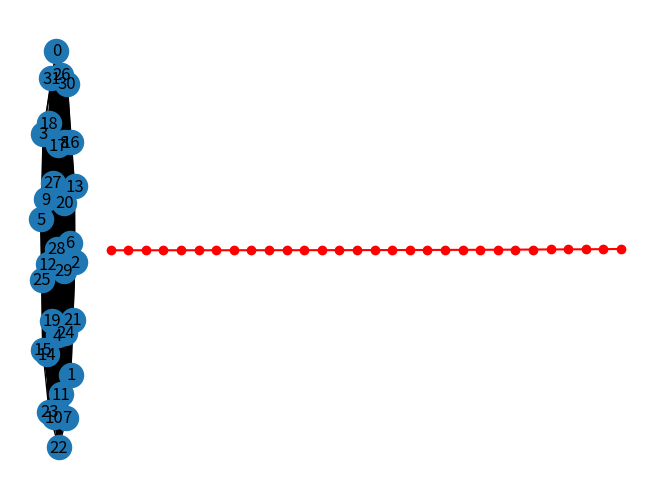

The script that saved this image:
# -*- coding: utf-8 -*-
"""Karger algo

Automatically generated by Colaboratory.

Original file is located at
    https://colab.research.google.com/drive/16Tytw8-VmwEjf_VzP22xBmLk7KMVJhQS
"""

import networkx as nx
import random
import time
import copy
import matplotlib as mpl

# generate data
n = 32
G = nx.complete_graph(n)
#delete random edge to make graph not complete
u_delete = random.randint(1,n-1)
v_delete = u_delete - 1
print(v_delete,u_delete)
G.remove_edge(u_delete, v_delete)
# here generated multigraph with 2-3-4 vertices in subsets, just to easier show
nx.draw(G,with_labels=True)

#get list of edges
list_of_edges = list(nx.generate_edgelist(G,data=False))
edges = []
for line in list_of_edges:
  u, v = line.split()
  edges.append([int(u),int(v)])
print('Edges before:', edges)

#get list of nodes
nodes = list(G.nodes)
print('Nodes before:', nodes)

def contract(nodes,edges):
  start = time.time()
  while len(nodes) > 2:
    ind = random.randrange(0, len(edges))
    [u, v] = edges.pop(ind)
    nodes.remove(v)
    newEdge = []
    for i in range(len(edges)):
      if edges[i][0] == v:
        edges[i][0] = u
      elif edges[i][1] == v:
        edges[i][1] = u
      if edges[i][0] != edges[i][1]:
        newEdge.append(edges[i])
    
    edges = newEdge
  finish = time.time()
  return nodes, edges, finish - start

result_time = 0
for i in range (10):
  n = copy.deepcopy(nodes)
  e = copy.deepcopy(edges)
  res_n, res_e, t = contract(n, e)
  print('now time',t)
  result_time = result_time + t
print('sum of time',result_time)
print('result time',result_time / 10)

#result_nodes, result_edges, time = contract(nodes, edges)
#print('Nodes after:', result_nodes)
#print('Edges after:', result_edges)


y = [0.000008487701416015625,
     0.000015974044799804688,
     0.000027298927307128906,
     0.000033855438232421875,
     0.00004968643188476562,
     0.00019996166229248048,
     0.00011808872222900391,
     0.00017833709716796875,
     0.0002534151077270508,
     0.00029630661010742186,
     0.0003841400146484375,
     0.0004637718200683594,
     0.0005532026290893555,
     0.000665736198425293,
     0.000749516487121582,
     0.0009771108627319336,
     0.001157689094543457,
     0.0013425111770629882,
     0.0015639305114746095,
     0.0018289327621459962,
     0.0021206140518188477,
     0.002374720573425293,
     0.002732992172241211,
     0.0031057119369506834,
     0.0037327051162719727,
     0.004275465011596679,
     0.0045185089111328125,
     0.004948186874389649,
     0.00572812557220459,
     0.00642082691192627]
x = [3,4,5,6,7,8,9,10,11,12,13,14,15,16,17,18,19,20,21,22,23,24,25,26,27,28,29,30,31,32]
mpl.pyplot.plot(x,y,'o-r')
mpl.pyplot.xlabel('number of vertices, n')
mpl.pyplot.ylabel('time,c')
mpl.pyplot.grid()
